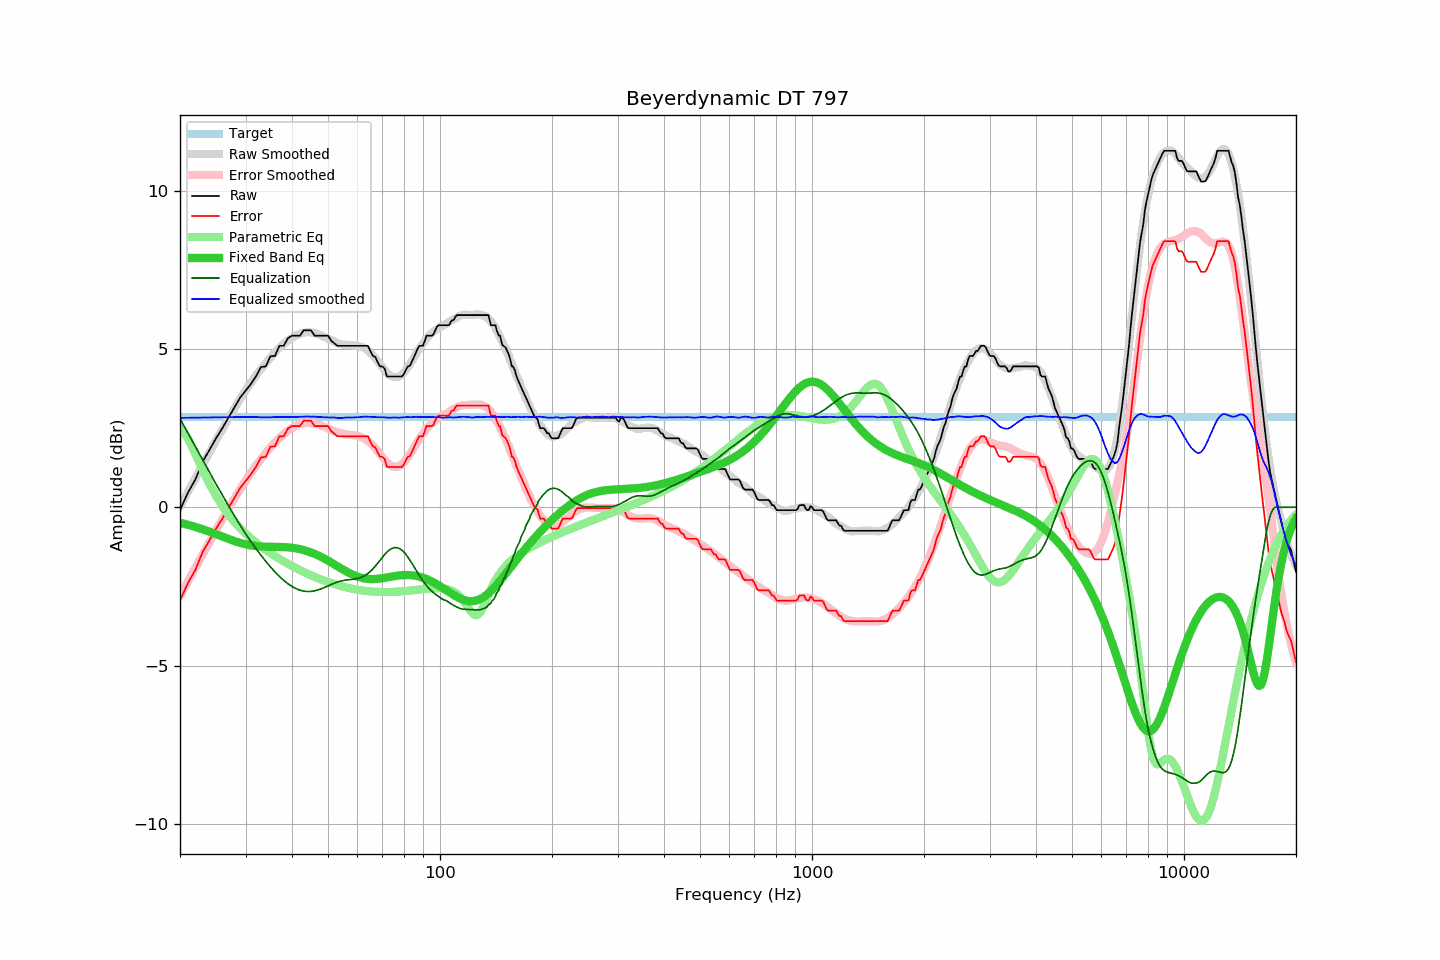

The data file committed next to this chart (first rows):
frequency, raw, error, smoothed, error_smoothed, equalization, parametric_eq, equalized_raw, equalized_smoothed, target
20, -0.09, -2.95, 0.03, -2.80, 2.80, -0.49, 2.70, 2.82, 2.85
21, 0.46, -2.40, 0.48, -2.34, 2.34, -0.55, 2.80, 2.82, 2.85
22, 0.88, -1.98, 0.92, -1.91, 1.91, -0.62, 2.79, 2.83, 2.85
23, 1.44, -1.42, 1.34, -1.50, 1.50, -0.70, 2.93, 2.83, 2.85
24, 1.81, -1.05, 1.73, -1.10, 1.10, -0.77, 2.91, 2.83, 2.85
25, 2.18, -0.68, 2.11, -0.73, 0.73, -0.85, 2.91, 2.84, 2.85
26, 2.50, -0.36, 2.46, -0.38, 0.38, -0.93, 2.87, 2.84, 2.85
27, 2.83, -0.03, 2.80, -0.04, 0.04, -1.00, 2.87, 2.84, 2.85
28, 3.15, 0.29, 3.11, 0.27, -0.27, -1.07, 2.88, 2.85, 2.85
29, 3.46, 0.60, 3.41, 0.56, -0.56, -1.13, 2.89, 2.85, 2.85
30, 3.68, 0.82, 3.69, 0.84, -0.84, -1.17, 2.84, 2.85, 2.85
31, 3.89, 1.03, 3.93, 1.08, -1.08, -1.21, 2.81, 2.85, 2.85
32, 4.13, 1.27, 4.16, 1.31, -1.31, -1.23, 2.82, 2.85, 2.85
33, 4.43, 1.57, 4.35, 1.51, -1.51, -1.24, 2.91, 2.84, 2.85
34, 4.45, 1.59, 4.55, 1.71, -1.71, -1.25, 2.74, 2.84, 2.85
35, 4.77, 1.91, 4.72, 1.88, -1.88, -1.25, 2.88, 2.84, 2.85
36, 4.78, 1.92, 4.89, 2.04, -2.04, -1.25, 2.73, 2.85, 2.85
37, 5.10, 2.24, 5.04, 2.19, -2.19, -1.25, 2.91, 2.85, 2.85
38, 5.10, 2.24, 5.16, 2.31, -2.31, -1.26, 2.79, 2.85, 2.85
39, 5.34, 2.48, 5.26, 2.42, -2.42, -1.27, 2.92, 2.85, 2.85
40, 5.42, 2.56, 5.35, 2.50, -2.50, -1.28, 2.91, 2.84, 2.85
41, 5.42, 2.56, 5.42, 2.57, -2.57, -1.30, 2.85, 2.85, 2.85
42, 5.42, 2.56, 5.47, 2.62, -2.62, -1.32, 2.80, 2.85, 2.85
43, 5.59, 2.73, 5.51, 2.65, -2.65, -1.35, 2.93, 2.86, 2.85
44, 5.59, 2.73, 5.53, 2.66, -2.66, -1.39, 2.92, 2.87, 2.85
45, 5.59, 2.73, 5.52, 2.66, -2.66, -1.43, 2.93, 2.86, 2.85
46, 5.42, 2.56, 5.50, 2.64, -2.64, -1.47, 2.77, 2.86, 2.85
47, 5.42, 2.56, 5.46, 2.61, -2.61, -1.52, 2.80, 2.85, 2.85
48, 5.42, 2.56, 5.42, 2.57, -2.57, -1.57, 2.84, 2.85, 2.85
49, 5.42, 2.56, 5.37, 2.53, -2.53, -1.63, 2.88, 2.84, 2.85
50, 5.42, 2.56, 5.32, 2.49, -2.49, -1.69, 2.93, 2.84, 2.85
51, 5.26, 2.40, 5.28, 2.44, -2.44, -1.75, 2.82, 2.84, 2.85
52, 5.18, 2.32, 5.23, 2.40, -2.40, -1.81, 2.78, 2.83, 2.85
53, 5.10, 2.24, 5.18, 2.36, -2.36, -1.86, 2.73, 2.82, 2.85
54, 5.10, 2.24, 5.15, 2.34, -2.34, -1.92, 2.76, 2.82, 2.85
55, 5.10, 2.24, 5.14, 2.32, -2.32, -1.98, 2.78, 2.82, 2.85
56, 5.10, 2.24, 5.13, 2.30, -2.30, -2.03, 2.80, 2.83, 2.85
57, 5.10, 2.24, 5.12, 2.29, -2.29, -2.08, 2.81, 2.83, 2.85
58, 5.10, 2.24, 5.11, 2.28, -2.28, -2.12, 2.82, 2.83, 2.85
59, 5.10, 2.24, 5.10, 2.27, -2.27, -2.16, 2.83, 2.84, 2.85
60, 5.10, 2.24, 5.09, 2.25, -2.25, -2.19, 2.84, 2.84, 2.85
61, 5.10, 2.24, 5.07, 2.23, -2.23, -2.22, 2.87, 2.85, 2.85
62, 5.10, 2.24, 5.05, 2.20, -2.20, -2.24, 2.90, 2.86, 2.85
63, 5.10, 2.24, 5.01, 2.15, -2.15, -2.26, 2.95, 2.86, 2.85
64, 5.10, 2.24, 4.95, 2.09, -2.09, -2.27, 3.00, 2.86, 2.85
65, 4.93, 2.07, 4.88, 2.03, -2.03, -2.27, 2.90, 2.85, 2.85
66, 4.78, 1.92, 4.79, 1.95, -1.95, -2.27, 2.83, 2.85, 2.85
67, 4.75, 1.89, 4.70, 1.86, -1.86, -2.27, 2.88, 2.84, 2.85
68, 4.58, 1.72, 4.61, 1.77, -1.77, -2.26, 2.81, 2.84, 2.85
69, 4.45, 1.59, 4.52, 1.68, -1.68, -2.25, 2.77, 2.84, 2.85
70, 4.45, 1.59, 4.42, 1.58, -1.58, -2.24, 2.86, 2.84, 2.85
71, 4.38, 1.52, 4.33, 1.49, -1.49, -2.23, 2.88, 2.84, 2.85
72, 4.13, 1.27, 4.25, 1.42, -1.42, -2.22, 2.71, 2.83, 2.85
73, 4.13, 1.27, 4.19, 1.36, -1.36, -2.20, 2.77, 2.83, 2.85
74, 4.13, 1.27, 4.14, 1.31, -1.31, -2.19, 2.82, 2.83, 2.85
75, 4.13, 1.27, 4.12, 1.28, -1.28, -2.18, 2.84, 2.83, 2.85
76, 4.13, 1.27, 4.11, 1.27, -1.27, -2.17, 2.85, 2.83, 2.85
77, 4.13, 1.27, 4.11, 1.28, -1.28, -2.16, 2.84, 2.83, 2.85
78, 4.13, 1.27, 4.14, 1.31, -1.31, -2.15, 2.81, 2.83, 2.85
79, 4.13, 1.27, 4.19, 1.36, -1.36, -2.15, 2.77, 2.84, 2.85
... 553 more rows
